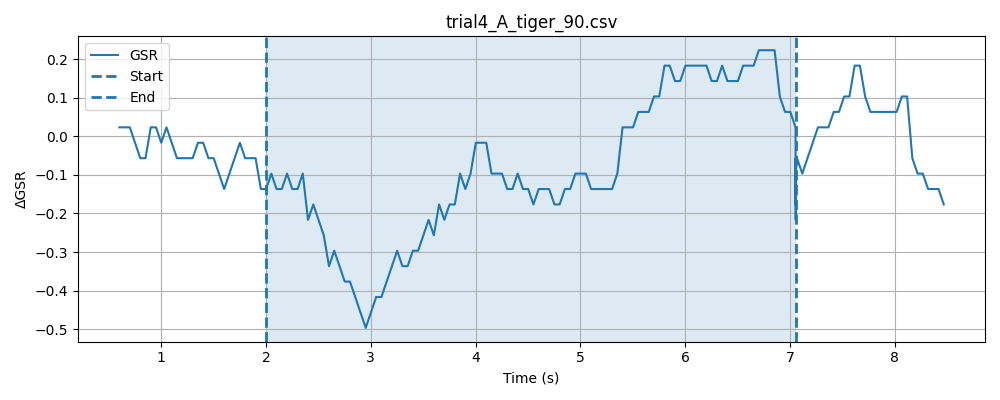

The table this chart was drawn from, first rows:
timestamp, elapsed_sec, gsr_raw, phase
1778477849, 0.008886, 4094, baseline
1778477849, 0.05884, 4094, baseline
1778477849, 0.1091, 4094, baseline
1778477849, 0.159, 4094, baseline
1778477849, 0.2091, 4093, baseline
1778477849, 0.2591, 4092, baseline
1778477849, 0.309, 4093, baseline
1778477849, 0.3592, 4094, baseline
1778477849, 0.4092, 4093, baseline
1778477849, 0.4592, 4094, baseline
1778477849, 0.5092, 4094, baseline
1778477849, 0.5591, 4094, baseline
1778477849, 0.6092, 4093, baseline
1778477849, 0.6592, 4094, baseline
1778477849, 0.7093, 4093, baseline
1778477849, 0.7592, 4094, baseline
1778477849, 0.8093, 4094, baseline
1778477849, 0.8592, 4094, baseline
1778477849, 0.9092, 4094, baseline
1778477849, 0.9594, 4094, baseline
1778477850, 1.009, 4093, baseline
1778477850, 1.059, 4093, baseline
1778477850, 1.109, 4093, baseline
1778477850, 1.159, 4094, baseline
1778477850, 1.209, 4093, baseline
1778477850, 1.26, 4094, baseline
1778477850, 1.31, 4094, baseline
1778477850, 1.36, 4093, baseline
1778477850, 1.41, 4093, baseline
1778477850, 1.46, 4093, baseline
1778477850, 1.51, 4094, baseline
1778477850, 1.56, 4093, baseline
1778477850, 1.61, 4093, baseline
1778477850, 1.66, 4094, baseline
1778477850, 1.71, 4093, baseline
1778477850, 1.76, 4093, baseline
1778477850, 1.81, 4094, baseline
1778477850, 1.86, 4093, baseline
1778477850, 1.91, 4094, baseline
1778477850, 1.96, 4094, baseline
1778477851, 2.01, 4094, baseline
1778477851, 0.04865, 4093, stimulus
1778477851, 0.0984, 4094, stimulus
1778477851, 0.1485, 4093, stimulus
1778477851, 0.1986, 4093, stimulus
1778477851, 0.2486, 4094, stimulus
1778477851, 0.2986, 4094, stimulus
1778477851, 0.3488, 4094, stimulus
1778477851, 0.3987, 4093, stimulus
1778477851, 0.4488, 4093, stimulus
1778477851, 0.4989, 4094, stimulus
1778477851, 0.5489, 4092, stimulus
1778477851, 0.599, 4093, stimulus
1778477851, 0.649, 4093, stimulus
1778477851, 0.699, 4094, stimulus
1778477851, 0.7488, 4093, stimulus
1778477851, 0.7991, 4093, stimulus
1778477851, 0.849, 4094, stimulus
1778477851, 0.8991, 4093, stimulus
1778477851, 0.9491, 4093, stimulus
... 146 more rows
